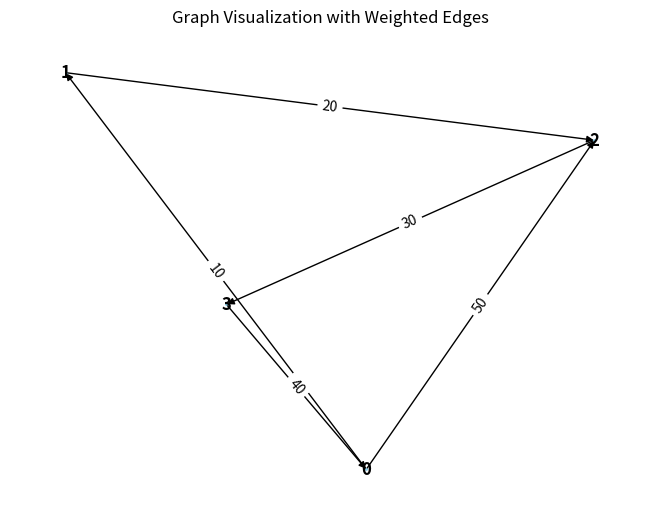

Python code for this plot:
from collections import defaultdict

# ---------------------------
# WeightedGraph Class
# ---------------------------
class WeightedGraph:
    def __init__(self, vertices):
        self.vertices = vertices
        self.adj_list = {i: [] for i in range(vertices)}  # Adjacency list for the graph
        self.edges = []  # List to store the edges (u, v, weight)

    def add_edge(self, u, v, weight):
        """Add a single edge to the graph."""
        if (u, v, weight) not in self.edges:
            self.edges.append((u, v, weight))
            self.adj_list[u].append((v, weight))

    def add_multiple_edges(self, edges):
        """Add multiple edges at once."""
        for u, v, weight in edges:
            self.add_edge(u, v, weight)

    def get_edges(self):
        """Return all edges in the graph."""
        return self.edges

    def print_edges(self):
        """Print the edges of the graph."""
        print("Edges in the graph:")
        for u, v, weight in self.edges:
            print(f"{u} -> {v} (Weight: {weight})")

    def print_adj_list(self):
        """Print the adjacency list of the graph."""
        print("Adjacency List of the graph:")
        for u in self.adj_list:
            print(f"{u} -> {self.adj_list[u]}")

    def is_cyclic_directed(self):
        """Detect if there is a cycle in a directed graph using DFS."""
        visited = [False] * self.vertices
        rec_stack = [False] * self.vertices

        def dfs(v):
            visited[v] = True
            rec_stack[v] = True
            for neighbor, _ in self.adj_list[v]:
                if not visited[neighbor] and dfs(neighbor):
                    return True
                elif rec_stack[neighbor]:
                    return True
            rec_stack[v] = False
            return False

        for node in range(self.vertices):
            if not visited[node]:
                if dfs(node):
                    return True
        return False

    def is_cyclic_undirected(self):
        """Detect if there is a cycle in an undirected graph using DFS."""
        visited = [False] * self.vertices

        def dfs(v, parent):
            visited[v] = True
            for neighbor, _ in self.adj_list[v]:
                if not visited[neighbor]:
                    if dfs(neighbor, v):
                        return True
                elif parent != neighbor:
                    return True
            return False

        for node in range(self.vertices):
            if not visited[node]:
                if dfs(node, -1):
                    return True
        return False

    def is_negative_cycle(self):
        """Detect if there is a negative cycle using Bellman-Ford."""
        dist = [float("inf")] * self.vertices
        dist[0] = 0  # Start from node 0

        for _ in range(self.vertices - 1):
            for u, v, weight in self.edges:
                if dist[u] != float("inf") and dist[u] + weight < dist[v]:
                    dist[v] = dist[u] + weight

        for u, v, weight in self.edges:
            if dist[u] != float("inf") and dist[u] + weight < dist[v]:
                return True  # Negative cycle detected
        return False

    def reset_graph(self):
        """Reset the graph to its empty state."""
        self.edges = []  # Clear all edges
        self.adj_list = {i: [] for i in range(self.vertices)}  # Reset adjacency list for each vertex

    def union(self, parent, u, v):
        """Union-find helper function."""
        root_u = self.find_parent(parent, u)
        root_v = self.find_parent(parent, v)
        if root_u != root_v:
            parent[root_u] = root_v

    def find_parent(self, parent, v):
        """Find the root of the node using path compression."""
        if parent[v] == -1:
            return v
        parent[v] = self.find_parent(parent, parent[v])
        return parent[v]

    def is_cyclic_undirected_union_find(self):
        """Detect cycles in an undirected graph using Union-Find."""
        parent = [-1] * self.vertices

        for u, v, _ in self.edges:
            x = self.find_parent(parent, u)
            y = self.find_parent(parent, v)

            if x == y:
                return True
            self.union(parent, x, y)
        return False

    # ---------------------------
    # Helper functions for testing
    # ---------------------------

    def reset_graph_helper(self):
        """Reset the graph to an empty state for testing."""
        self.edges = []
        self.adj_list = defaultdict(list)

    def get_edges_helper(self):
        """Return all edges for testing."""
        return self.edges

    def add_multiple_edges_helper(self, edges):
        """Add multiple edges for testing."""
        for edge in edges:
            self.add_edge(*edge)

# ---------------------------
# Helper Class for Cycle Test Results
# ---------------------------
class CycleDetectionResults:
    def __init__(self):
        self.directed_cycle_detected = False
        self.undirected_cycle_detected = False
        self.negative_cycle_detected = False

# ---------------------------
# Additional Functionalities
# ---------------------------

class GraphRenderer:
    def __init__(self, graph):
        """Initialize the renderer for visualizing the graph."""
        self.graph = graph

    def render_edges(self):
        """Render the edges of the graph."""
        print("\nRendering edges of the graph:")
        for u, v, weight in self.graph.get_edges():
            print(f"{u} -> {v} (Weight: {weight})")

    def render_adj_list(self):
        """Render the adjacency list of the graph."""
        print("\nRendering adjacency list:")
        self.graph.print_adj_list()

    def render_summary(self):
        """Render a summary of the graph."""
        print("\nGraph summary:")
        print(f"Total vertices: {self.graph.vertices}")
        print(f"Total edges: {len(self.graph.get_edges())}")
        print(f"Is cyclic (directed): {self.graph.is_cyclic_directed()}")
        print(f"Is cyclic (undirected): {self.graph.is_cyclic_undirected()}")
        print(f"Has negative cycle: {self.graph.is_negative_cycle()}")

import matplotlib.pyplot as plt
import networkx as nx

class WeightedGraphVisualization:
    def __init__(self, graph):
        """Initialize the visualization of weighted graph."""
        self.graph = graph

    def visualize(self):
        """Visualize the graph with weighted edges using networkx and matplotlib."""
        G = nx.DiGraph()  # Using DiGraph for directed graph visualization

        # Add edges to the networkx graph
        for u, v, weight in self.graph.get_edges():
            G.add_edge(u, v, weight=weight)

        # Draw the graph
        pos = nx.spring_layout(G)  # Layout for node positioning
        edge_labels = nx.get_edge_attributes(G, 'weight')

        # Draw nodes, edges, and labels
        nx.draw(G, pos, with_labels=True, node_color='skyblue', node_size=1, font_size=12, font_weight='bold')
        nx.draw_networkx_edge_labels(G, pos, edge_labels=edge_labels)

        # Display the plot
        plt.title("Graph Visualization with Weighted Edges")
        plt.show()


# ---------------------------
# Main Program
# ---------------------------

class WeightedGraphHandler:
    def __init__(self, vertices):
        """Initialize the graph handler."""
        self.graph = WeightedGraph(vertices)
        self.renderer = GraphRenderer(self.graph)
        self.visualizer = WeightedGraphVisualization(self.graph)

    def add_edges(self, edges):
        """Add edges to the graph."""
        for edge in edges:
            self.graph.add_edge(*edge)

    def render_graph(self):
        """Render the graph using the renderer."""
        self.renderer.render_edges()
        self.renderer.render_adj_list()

    def visualize_graph(self):
        """Visualize the graph using the visualizer."""
        self.visualizer.visualize()

    def cycle_detection_summary(self):
        """Print the cycle detection summary."""
        print("\nCycle detection summary:")
        print(f"Directed cycle detected: {self.graph.is_cyclic_directed()}")
        print(f"Undirected cycle detected: {self.graph.is_cyclic_undirected()}")
        print(f"Negative cycle detected: {self.graph.is_negative_cycle()}")

# ---------------------------
# Extended Graph Operations
# ---------------------------

class GraphCycleAnalysis:
    def __init__(self, graph):
        """Initialize cycle analysis on the graph."""
        self.graph = graph
        self.results = CycleDetectionResults()

    def analyze_cycles(self):
        """Analyze different types of cycles in the graph."""
        self.results.directed_cycle_detected = self.graph.is_cyclic_directed()
        self.results.undirected_cycle_detected = self.graph.is_cyclic_undirected()
        self.results.negative_cycle_detected = self.graph.is_negative_cycle()

    def print_analysis(self):
        """Print the analysis results."""
        print(f"Directed cycle detected: {self.results.directed_cycle_detected}")
        print(f"Undirected cycle detected: {self.results.undirected_cycle_detected}")
        print(f"Negative cycle detected: {self.results.negative_cycle_detected}")

# ---------------------------
# Main Function
# ---------------------------

if __name__ == "__main__":
    # Create a graph with 4 vertices (0, 1, 2, 3)
    graph_handler = WeightedGraphHandler(4)

    # Add some sample edges (u, v, weight)
    edges = [
        (0, 1, 10),  # Edge from 0 to 1 with weight 10
        (1, 2, 20),  # Edge from 1 to 2 with weight 20
        (2, 3, 30),  # Edge from 2 to 3 with weight 30
        (3, 0, 40),  # Edge from 3 to 0 with weight 40 (creates a directed cycle: 0 -> 1 -> 2 -> 3 -> 0)
        (0, 2, 50)  # Edge from 0 to 2 with weight 50
    ]

    # Add edges to the graph
    graph_handler.add_edges(edges)

    # Render the graph's edges and adjacency list
    graph_handler.render_graph()

    # Visualize the graph
    graph_handler.visualize_graph()

    # Detect and print the cycle results
    graph_handler.cycle_detection_summary()

    # Analyze cycles in detail
    cycle_analysis = GraphCycleAnalysis(graph_handler.graph)
    cycle_analysis.analyze_cycles()
    cycle_analysis.print_analysis()
